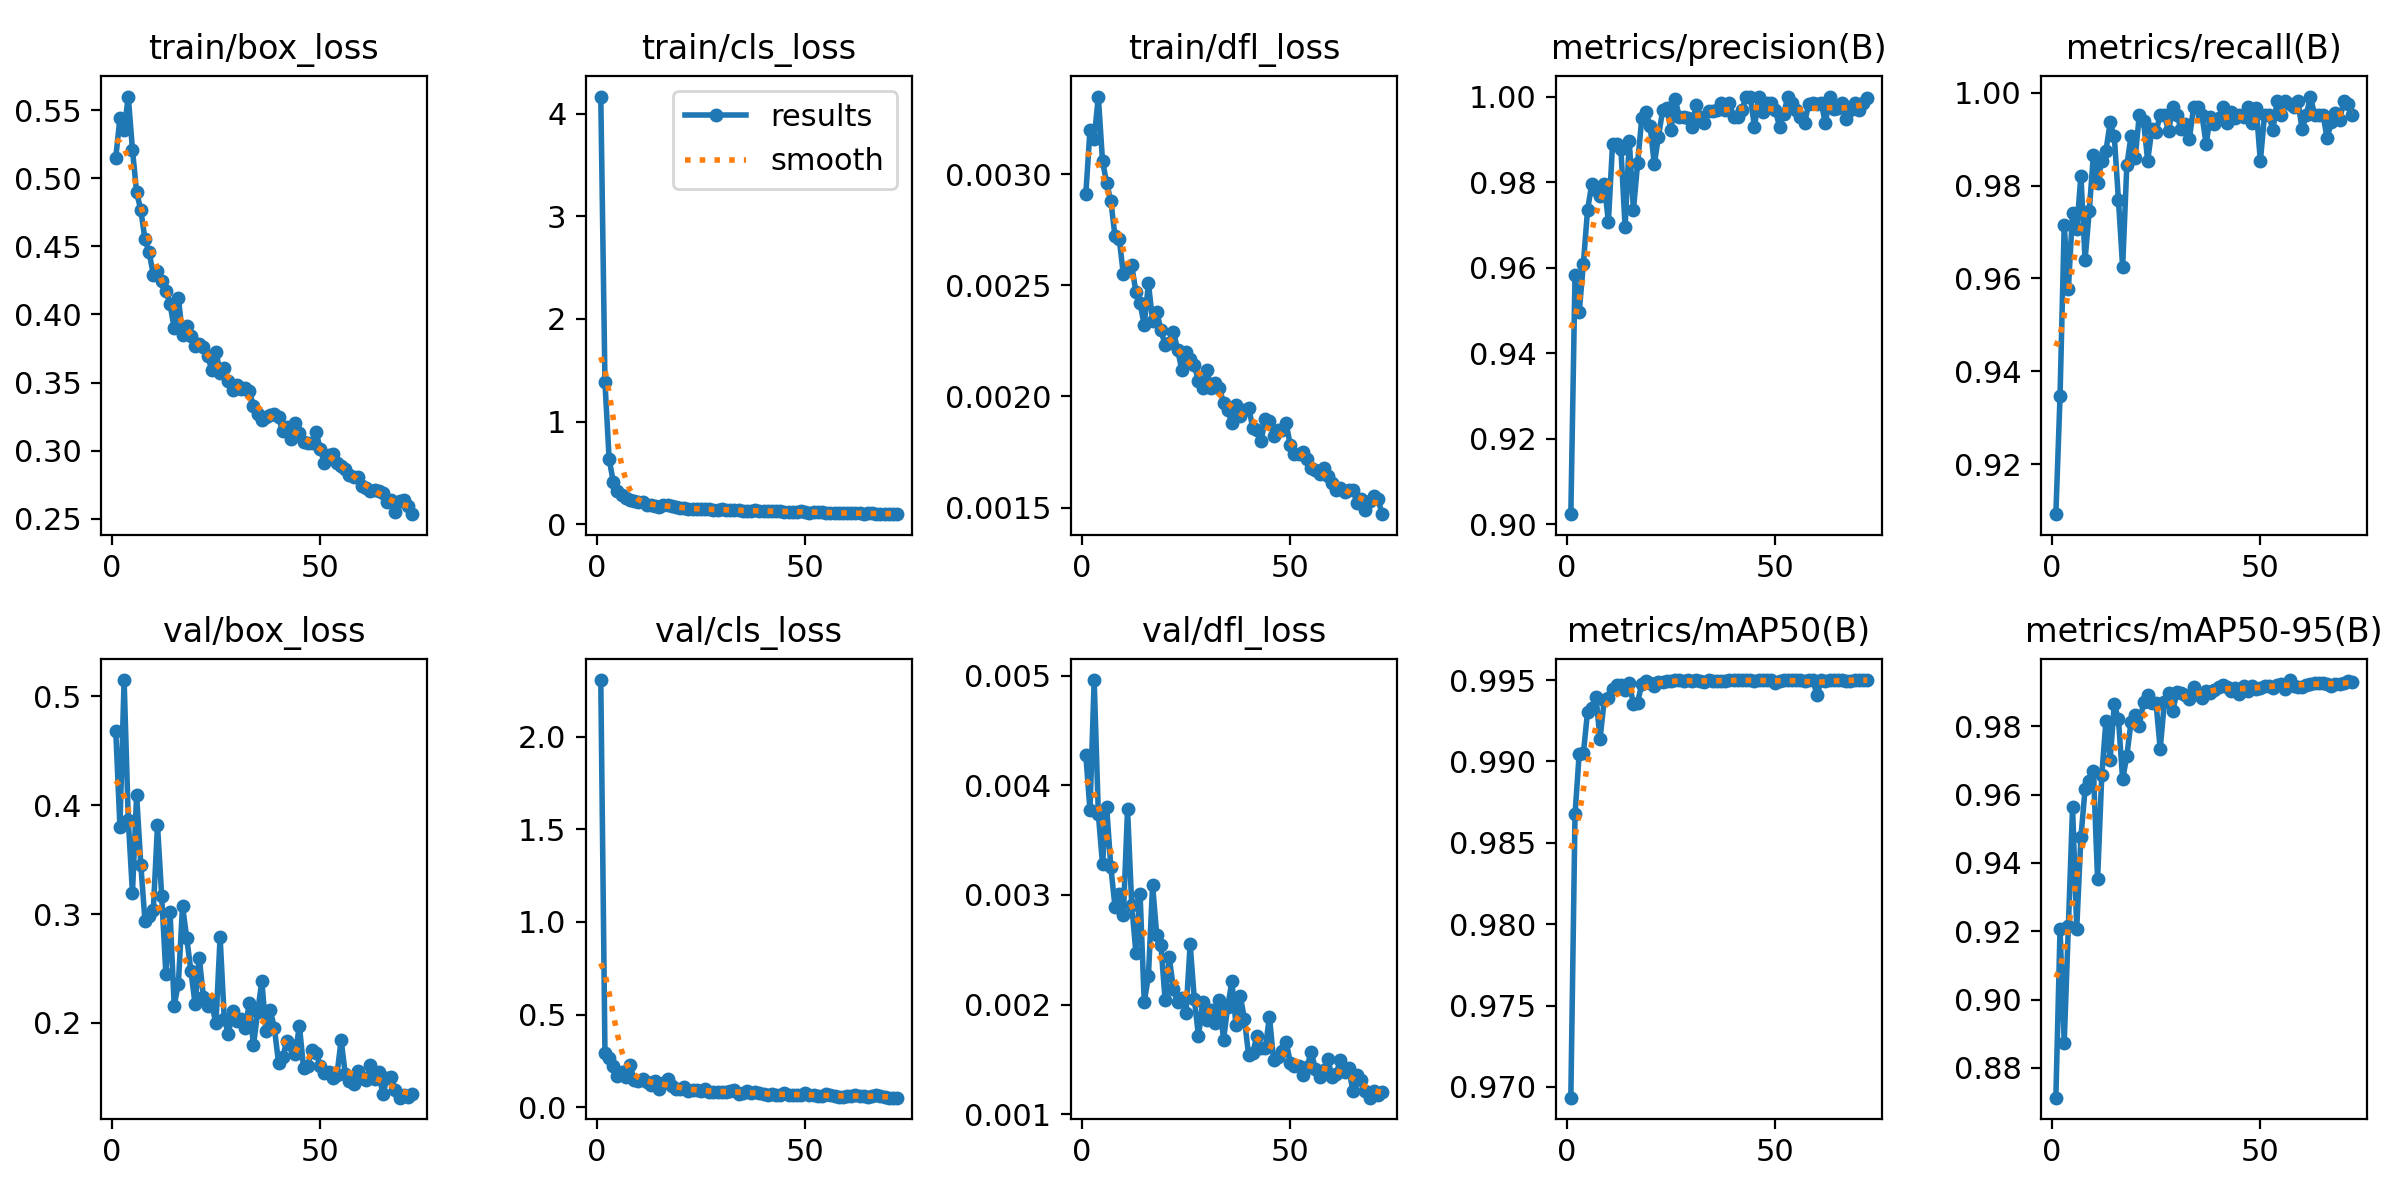

The file beside this chart, header and first rows:
epoch, time, train/box_loss, train/cls_loss, train/dfl_loss, metrics/precision(B), metrics/recall(B), metrics/mAP50(B), metrics/mAP50-95(B), val/box_loss, val/cls_loss, val/dfl_loss, lr/pg0, lr/pg1, lr/pg2
1, 39.78, 0.5151, 4.167, 0.00291, 0.9024, 0.9092, 0.9693, 0.8713, 0.4683, 2.305, 0.00428, 0.0006623, 0.0006623, 0.0006623
2, 61.65, 0.5442, 1.384, 0.0032, 0.9583, 0.9346, 0.9867, 0.9206, 0.3804, 0.292, 0.00377, 0.001316, 0.001316, 0.001316
3, 82.36, 0.5351, 0.6323, 0.00316, 0.9495, 0.9715, 0.9905, 0.8873, 0.515, 0.265, 0.00496, 0.001956, 0.001956, 0.001956
4, 103.1, 0.56, 0.4144, 0.00335, 0.9609, 0.9577, 0.9905, 0.9215, 0.3864, 0.2233, 0.00374, 0.001941, 0.001941, 0.001941
5, 123.6, 0.521, 0.3267, 0.00306, 0.9734, 0.9742, 0.993, 0.9564, 0.3195, 0.171, 0.00328, 0.001921, 0.001921, 0.001921
6, 144.4, 0.4896, 0.2824, 0.00296, 0.9795, 0.9706, 0.9933, 0.9208, 0.4093, 0.1886, 0.0038, 0.001901, 0.001901, 0.001901
7, 165, 0.4768, 0.2585, 0.00288, 0.9782, 0.9822, 0.994, 0.9475, 0.3455, 0.1631, 0.00325, 0.001881, 0.001881, 0.001881
8, 185.7, 0.4551, 0.2377, 0.00272, 0.9767, 0.964, 0.9914, 0.9616, 0.2935, 0.2267, 0.00289, 0.001861, 0.001861, 0.001861
9, 206.5, 0.4457, 0.2267, 0.00271, 0.9796, 0.9746, 0.9938, 0.964, 0.2987, 0.1474, 0.00301, 0.001842, 0.001842, 0.001842
10, 227.2, 0.429, 0.2125, 0.00255, 0.9708, 0.9867, 0.9939, 0.9668, 0.3036, 0.144, 0.00282, 0.001822, 0.001822, 0.001822
11, 247.9, 0.4322, 0.2128, 0.00258, 0.9889, 0.9806, 0.9944, 0.9352, 0.3817, 0.1502, 0.00378, 0.001802, 0.001802, 0.001802
12, 268.6, 0.4242, 0.1899, 0.00259, 0.989, 0.9854, 0.9947, 0.9657, 0.317, 0.1354, 0.00291, 0.001782, 0.001782, 0.001782
13, 289.3, 0.4176, 0.1923, 0.00247, 0.9877, 0.9875, 0.9947, 0.9816, 0.2452, 0.119, 0.00247, 0.001762, 0.001762, 0.001762
14, 309.8, 0.4078, 0.1816, 0.00242, 0.9695, 0.9936, 0.9944, 0.9702, 0.3021, 0.1421, 0.00301, 0.001743, 0.001743, 0.001743
15, 330.3, 0.3898, 0.168, 0.00232, 0.9896, 0.9906, 0.9948, 0.9864, 0.216, 0.09843, 0.00202, 0.001723, 0.001723, 0.001723
16, 351.1, 0.4119, 0.1885, 0.00251, 0.9735, 0.9769, 0.9935, 0.982, 0.236, 0.1331, 0.00226, 0.001703, 0.001703, 0.001703
17, 371.5, 0.3849, 0.1911, 0.00234, 0.9844, 0.9624, 0.9936, 0.9644, 0.3075, 0.1504, 0.00309, 0.001683, 0.001683, 0.001683
18, 392, 0.3918, 0.1754, 0.00238, 0.995, 0.9843, 0.9948, 0.9713, 0.278, 0.1119, 0.00263, 0.001663, 0.001663, 0.001663
19, 412.6, 0.3841, 0.1638, 0.0023, 0.9963, 0.9906, 0.9949, 0.9812, 0.2479, 0.09886, 0.00254, 0.001644, 0.001644, 0.001644
20, 433.2, 0.3769, 0.161, 0.00223, 0.9931, 0.9859, 0.9948, 0.9834, 0.2175, 0.09958, 0.00204, 0.001624, 0.001624, 0.001624
21, 453.7, 0.378, 0.1596, 0.00224, 0.9842, 0.9953, 0.9947, 0.9802, 0.26, 0.1071, 0.00243, 0.001604, 0.001604, 0.001604
22, 474.3, 0.3762, 0.151, 0.00229, 0.9906, 0.994, 0.9949, 0.9871, 0.2241, 0.08826, 0.00214, 0.001584, 0.001584, 0.001584
23, 494.7, 0.3697, 0.1526, 0.00221, 0.9968, 0.9854, 0.9949, 0.9892, 0.2153, 0.09459, 0.00202, 0.001564, 0.001564, 0.001564
24, 515.5, 0.3595, 0.1492, 0.00212, 0.9973, 0.9922, 0.995, 0.9868, 0.2173, 0.09401, 0.00206, 0.001545, 0.001545, 0.001545
25, 536.5, 0.3728, 0.1455, 0.0022, 0.9922, 0.9915, 0.9949, 0.9868, 0.1996, 0.08782, 0.00192, 0.001525, 0.001525, 0.001525
26, 557.1, 0.3574, 0.1474, 0.00217, 0.9994, 0.9953, 0.995, 0.9734, 0.2788, 0.09889, 0.00255, 0.001505, 0.001505, 0.001505
27, 578.4, 0.3609, 0.1452, 0.00214, 0.9952, 0.9953, 0.995, 0.9872, 0.2036, 0.08335, 0.00205, 0.001485, 0.001485, 0.001485
28, 599.6, 0.3508, 0.1431, 0.00207, 0.9953, 0.9917, 0.995, 0.9899, 0.1903, 0.07978, 0.00171, 0.001465, 0.001465, 0.001465
29, 620.6, 0.3447, 0.1432, 0.00204, 0.9949, 0.9969, 0.995, 0.9846, 0.2107, 0.08444, 0.00202, 0.001446, 0.001446, 0.001446
30, 641.5, 0.3483, 0.1488, 0.00212, 0.9929, 0.9953, 0.9949, 0.9899, 0.2017, 0.08162, 0.00186, 0.001426, 0.001426, 0.001426
31, 662.2, 0.3454, 0.1366, 0.00204, 0.998, 0.9922, 0.995, 0.9896, 0.2033, 0.08298, 0.00195, 0.001406, 0.001406, 0.001406
32, 682.9, 0.3461, 0.1412, 0.00206, 0.9953, 0.9933, 0.9949, 0.9891, 0.1958, 0.0898, 0.00183, 0.001386, 0.001386, 0.001386
33, 703.7, 0.344, 0.1384, 0.00204, 0.9937, 0.9901, 0.9949, 0.988, 0.218, 0.09061, 0.00204, 0.001366, 0.001366, 0.001366
34, 724.5, 0.3326, 0.1362, 0.00197, 0.9966, 0.9969, 0.995, 0.9916, 0.1793, 0.0693, 0.00168, 0.001347, 0.001347, 0.001347
35, 745.5, 0.3272, 0.1308, 0.00194, 0.9966, 0.9969, 0.995, 0.9896, 0.2103, 0.07907, 0.00198, 0.001327, 0.001327, 0.001327
36, 766.5, 0.3226, 0.1296, 0.00188, 0.9969, 0.9952, 0.995, 0.9881, 0.2384, 0.08725, 0.00221, 0.001307, 0.001307, 0.001307
37, 787.6, 0.325, 0.1289, 0.00196, 0.9984, 0.989, 0.995, 0.9902, 0.1924, 0.07723, 0.00181, 0.001287, 0.001287, 0.001287
38, 808.2, 0.3263, 0.1376, 0.00191, 0.9969, 0.9949, 0.995, 0.9898, 0.2119, 0.07965, 0.00208, 0.001267, 0.001267, 0.001267
39, 829.1, 0.3266, 0.1314, 0.00194, 0.9984, 0.9932, 0.995, 0.9907, 0.1958, 0.07646, 0.00187, 0.001248, 0.001248, 0.001248
40, 849.8, 0.3244, 0.1305, 0.00195, 0.9953, 0.9947, 0.995, 0.9916, 0.1634, 0.06883, 0.00154, 0.001228, 0.001228, 0.001228
41, 870.6, 0.3141, 0.1277, 0.00186, 0.9951, 0.9969, 0.995, 0.9922, 0.1688, 0.06692, 0.00156, 0.001208, 0.001208, 0.001208
42, 891.5, 0.3173, 0.1259, 0.00185, 0.9969, 0.9935, 0.995, 0.9916, 0.1837, 0.07392, 0.00171, 0.001188, 0.001188, 0.001188
43, 912.1, 0.3084, 0.1248, 0.0018, 1, 0.9958, 0.995, 0.9905, 0.18, 0.06758, 0.0016, 0.001168, 0.001168, 0.001168
44, 933, 0.3202, 0.1269, 0.0019, 1, 0.9946, 0.995, 0.9913, 0.1713, 0.06506, 0.0016, 0.001149, 0.001149, 0.001149
45, 953.8, 0.3133, 0.1225, 0.00189, 0.9928, 0.9953, 0.995, 0.9896, 0.1975, 0.07865, 0.00189, 0.001129, 0.001129, 0.001129
46, 974.4, 0.3061, 0.1202, 0.00182, 1, 0.9947, 0.995, 0.9917, 0.1586, 0.06503, 0.00149, 0.001109, 0.001109, 0.001109
47, 995, 0.3058, 0.1221, 0.00185, 0.9964, 0.9969, 0.995, 0.9904, 0.1607, 0.06598, 0.00152, 0.001089, 0.001089, 0.001089
48, 1016, 0.3054, 0.1214, 0.00185, 0.9984, 0.9934, 0.995, 0.9919, 0.1752, 0.06731, 0.00158, 0.001069, 0.001069, 0.001069
49, 1036, 0.3137, 0.1255, 0.00188, 0.9984, 0.9968, 0.995, 0.991, 0.1728, 0.06384, 0.00166, 0.00105, 0.00105, 0.00105
50, 1057, 0.3009, 0.1187, 0.00178, 0.9968, 0.9853, 0.9948, 0.9911, 0.1602, 0.07723, 0.00147, 0.00103, 0.00103, 0.00103
51, 1078, 0.291, 0.1133, 0.00174, 0.9929, 0.9953, 0.9949, 0.9918, 0.1536, 0.06773, 0.00144, 0.00101, 0.00101, 0.00101
52, 1098, 0.2967, 0.1212, 0.00174, 0.996, 0.9953, 0.995, 0.9919, 0.1552, 0.06488, 0.00144, 0.0009902, 0.0009902, 0.0009902
53, 1119, 0.2974, 0.1206, 0.00175, 1, 0.992, 0.995, 0.9913, 0.1492, 0.05954, 0.00136, 0.0009704, 0.0009704, 0.0009704
54, 1140, 0.2911, 0.1176, 0.00172, 0.9984, 0.9982, 0.995, 0.9922, 0.1525, 0.06194, 0.00143, 0.0009506, 0.0009506, 0.0009506
55, 1160, 0.289, 0.1125, 0.00168, 0.9969, 0.9953, 0.995, 0.9923, 0.1842, 0.06903, 0.00157, 0.0009308, 0.0009308, 0.0009308
56, 1181, 0.2867, 0.1125, 0.00167, 0.9953, 0.9981, 0.995, 0.9911, 0.1528, 0.06419, 0.00141, 0.000911, 0.000911, 0.000911
57, 1202, 0.282, 0.1101, 0.00165, 0.9938, 0.9977, 0.995, 0.9936, 0.1466, 0.06068, 0.00134, 0.0008912, 0.0008912, 0.0008912
58, 1222, 0.2806, 0.1094, 0.00168, 0.9983, 0.9969, 0.995, 0.9919, 0.1435, 0.05425, 0.0014, 0.0008714, 0.0008714, 0.0008714
59, 1243, 0.2809, 0.1088, 0.00164, 0.9984, 0.9981, 0.995, 0.9916, 0.1554, 0.05726, 0.0015, 0.0008516, 0.0008516, 0.0008516
60, 1264, 0.2742, 0.1109, 0.00161, 0.9984, 0.9922, 0.9941, 0.9916, 0.1493, 0.06224, 0.00134, 0.0008318, 0.0008318, 0.0008318
... 12 more rows
